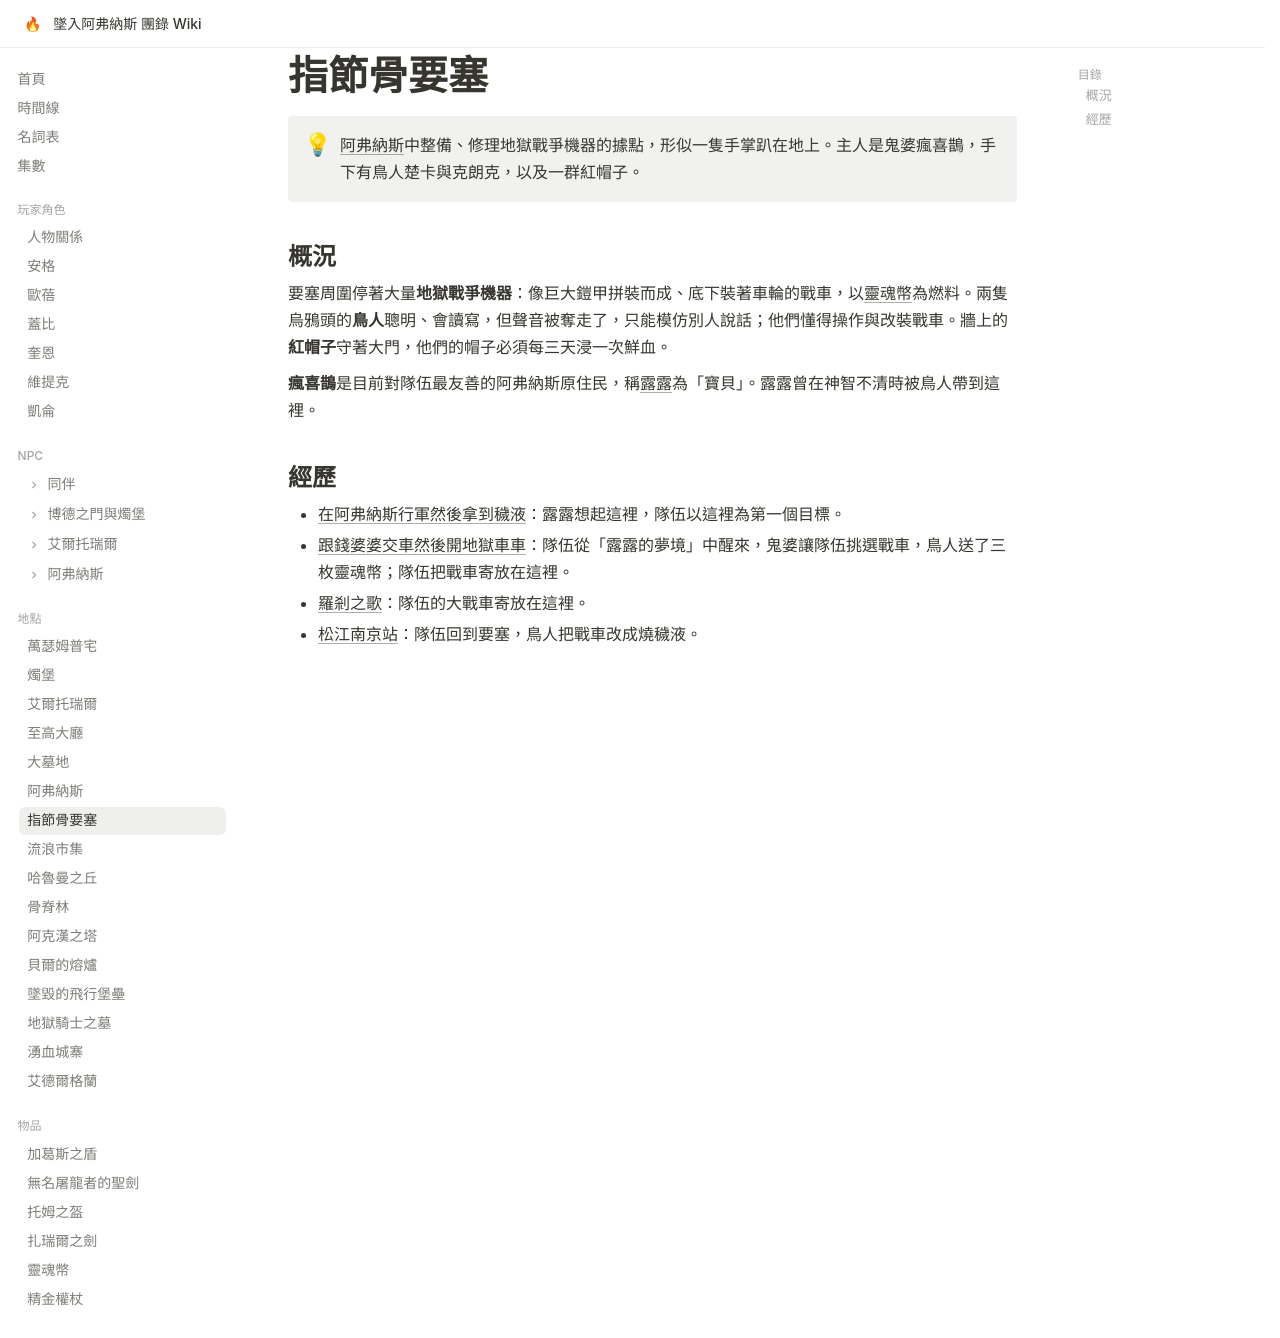

repository: EdithHSU/trpgwiki-dnd-avernus · page: places/指節骨要塞/index.html · generator: mkdocs

---
title: 指節骨要塞
emoji: 🔧
---

# 指節骨要塞

!!! info ""
    [阿弗納斯](阿弗納斯.md)中整備、修理地獄戰爭機器的據點，形似一隻手掌趴在地上。主人是鬼婆瘋喜鵲，手下有鳥人楚卡與克朗克，以及一群紅帽子。

## 概況

要塞周圍停著大量**地獄戰爭機器**：像巨大鎧甲拼裝而成、底下裝著車輪的戰車，以[靈魂幣](../items/靈魂幣.md)為燃料。兩隻烏鴉頭的**鳥人**聰明、會讀寫，但聲音被奪走了，只能模仿別人說話；他們懂得操作與改裝戰車。牆上的**紅帽子**守著大門，他們的帽子必須每三天浸一次鮮血。

**瘋喜鵲**是目前對隊伍最友善的阿弗納斯原住民，稱[露露](../npcs/露露.md)為「寶貝」。露露曾在神智不清時被鳥人帶到這裡。

## 經歷

- [在阿弗納斯行軍然後拿到穢液](../episodes/2025-11-08.md)：露露想起這裡，隊伍以這裡為第一個目標。
- [跟錢婆婆交車然後開地獄車車](../episodes/2025-11-15.md)：隊伍從「露露的夢境」中醒來，鬼婆讓隊伍挑選戰車，鳥人送了三枚靈魂幣；隊伍把戰車寄放在這裡。
- [羅剎之歌](../episodes/rec-0040.md)：隊伍的大戰車寄放在這裡。
- [松江南京站](../episodes/songjiang.md)：隊伍回到要塞，鳥人把戰車改成燒穢液。
